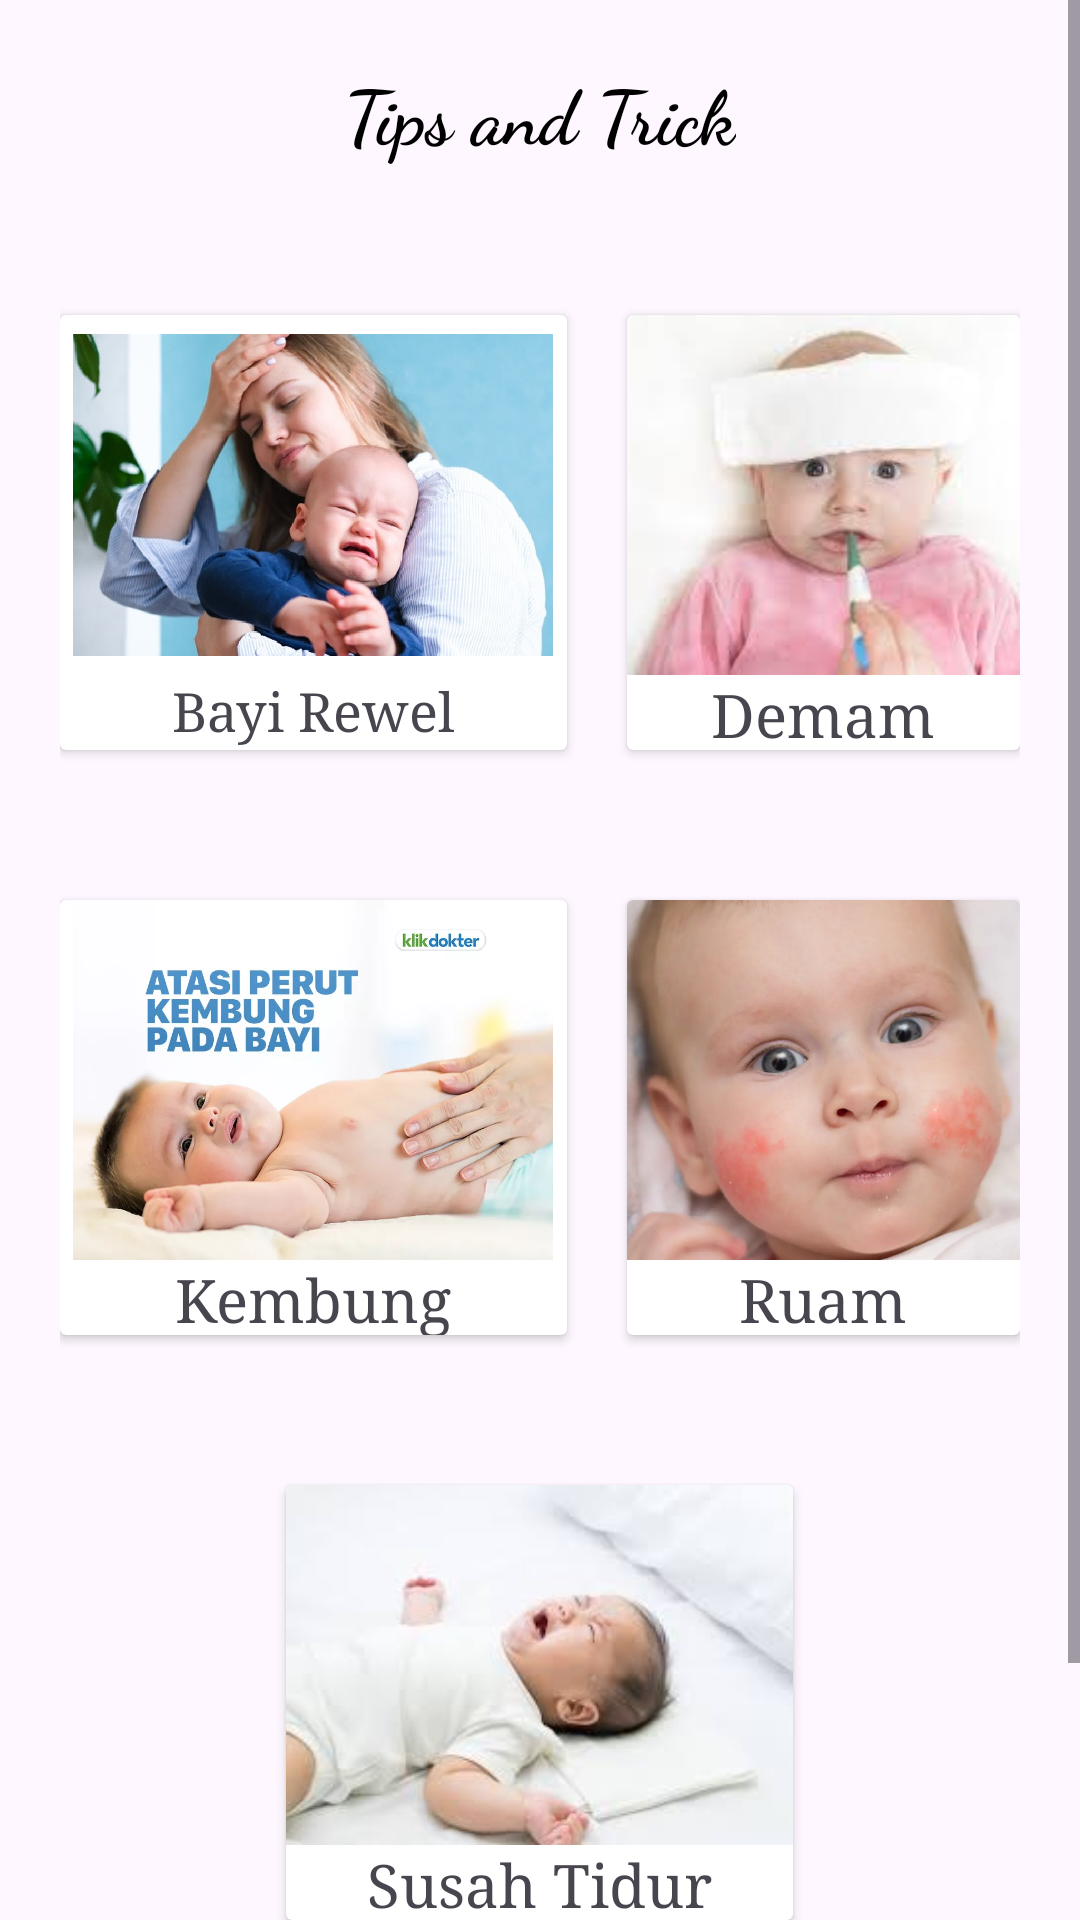

This screen was rendered from an Android layout file. Write that file and the resources it references.
<!-- AndroidManifest.xml: application theme Theme.Babygrowthmonitor -->
<!-- res/layout/activity_tips.xml -->
<?xml version="1.0" encoding="utf-8"?>
<ScrollView
    xmlns:android="http://schemas.android.com/apk/res/android"
    android:layout_width="match_parent"
    android:layout_height="match_parent"
    android:background="@drawable/background">

    <RelativeLayout
        android:layout_width="match_parent"
        android:layout_height="wrap_content"
        android:padding="20dp">

        <TextView
            android:id="@+id/judultips"
            android:layout_width="wrap_content"
            android:layout_height="wrap_content"
            android:layout_gravity="center"
            android:textStyle="bold"
            android:text="Tips and Trick"
            android:layout_centerHorizontal="true"
            android:textSize="25sp"
            android:fontFamily="cursive"
            android:textColor="@color/black"
            />
        <androidx.cardview.widget.CardView
            android:layout_width="169dp"
            android:layout_height="145dp"
            android:layout_below="@+id/judultips"
            android:layout_centerHorizontal="false"
            android:layout_marginTop="50dp"
            android:id="@+id/cardview_bayirewel">
            <LinearLayout
                android:layout_width="match_parent"
                android:layout_height="wrap_content"
                android:orientation="vertical">

                <ImageView
                    android:id="@+id/image_view_bayirewel"
                    android:layout_width="160dp"
                    android:layout_height="120dp"
                    android:layout_gravity="center"
                    android:src="@drawable/rewel" />

                <TextView
                    android:layout_width="wrap_content"
                    android:layout_height="wrap_content"
                    android:layout_gravity="center"
                    android:text="Bayi Rewel"
                    android:textSize="18dp"
                    android:fontFamily="serif"
                    android:id="@+id/text_view_bayirewel"/>

            </LinearLayout>
        </androidx.cardview.widget.CardView>
        <androidx.cardview.widget.CardView
            android:layout_width="169dp"
            android:layout_height="145dp"
            android:layout_centerHorizontal="false"
            android:layout_toEndOf="@+id/cardview_bayirewel"
            android:layout_marginLeft="20dp"
            android:layout_marginTop="50dp"
            android:layout_below="@id/judultips"
            android:id="@+id/demam">
            <LinearLayout
                android:layout_width="match_parent"
                android:layout_height="wrap_content"
                android:orientation="vertical">
                <ImageView
                    android:layout_width="160dp"
                    android:layout_height="120dp"
                    android:layout_gravity="center"
                    android:scaleType="centerCrop"
                    android:src="@drawable/demam"
                    android:id="@+id/image_view_demam"/>
                <TextView
                    android:layout_width="wrap_content"
                    android:layout_height="wrap_content"
                    android:layout_gravity="center"
                    android:text="Demam"
                    android:textSize="20dp"
                    android:fontFamily="serif"
                    android:id="@+id/text_view_demam"/>
            </LinearLayout>
        </androidx.cardview.widget.CardView>
        <androidx.cardview.widget.CardView
            android:layout_width="169dp"
            android:layout_height="145dp"
            android:layout_centerHorizontal="false"
            android:layout_below="@id/cardview_bayirewel"
            android:layout_marginTop="50dp"
            android:id="@+id/card_view_kembung">
            <LinearLayout
                android:layout_width="match_parent"
                android:layout_height="wrap_content"
                android:orientation="vertical">
                <ImageView
                    android:layout_width="160dp"
                    android:layout_height="120dp"
                    android:layout_gravity="center"
                    android:scaleType="centerCrop"
                    android:src="@drawable/kembung"
                    android:id="@+id/image_view_kembung"/>
                <TextView
                    android:layout_width="wrap_content"
                    android:layout_height="wrap_content"
                    android:layout_gravity="center"
                    android:text="Kembung"
                    android:textSize="20dp"
                    android:fontFamily="serif"
                    android:id="@+id/text_view_kembung"/>
            </LinearLayout>
        </androidx.cardview.widget.CardView>

        <androidx.cardview.widget.CardView
            android:id="@+id/card_view_ruam"
            android:layout_width="169dp"
            android:layout_height="145dp"
            android:layout_below="@+id/demam"
            android:layout_marginLeft="20dp"
            android:layout_marginTop="50dp"
            android:layout_toEndOf="@id/card_view_kembung">

            <LinearLayout
                android:layout_width="match_parent"
                android:layout_height="wrap_content"
                android:orientation="vertical">

                <ImageView
                    android:id="@+id/image_view_ruam"
                    android:layout_width="170dp"
                    android:layout_height="120dp"
                    android:layout_gravity="center"
                    android:scaleType="centerCrop"
                    android:src="@drawable/ruam" />

                <TextView
                    android:id="@+id/text_view_ruam"
                    android:layout_width="wrap_content"
                    android:layout_height="wrap_content"
                    android:layout_gravity="center"
                    android:fontFamily="serif"
                    android:text="Ruam"
                    android:textSize="20dp" />
            </LinearLayout>
        </androidx.cardview.widget.CardView>

        <androidx.cardview.widget.CardView
            android:id="@+id/card_view_tidur"
            android:layout_width="169dp"
            android:layout_height="145dp"
            android:layout_below="@+id/card_view_kembung"
            android:layout_marginLeft="20dp"
            android:layout_marginTop="50dp"
            android:layout_centerHorizontal="true">

            <LinearLayout
                android:layout_width="match_parent"
                android:layout_height="wrap_content"
                android:orientation="vertical">

                <ImageView
                    android:id="@+id/image_view_tidur"
                    android:layout_width="170dp"
                    android:layout_height="120dp"
                    android:layout_gravity="center"
                    android:scaleType="centerCrop"
                    android:src="@drawable/susahtidur" />

                <TextView
                    android:id="@+id/text_view_tidur"
                    android:layout_width="wrap_content"
                    android:layout_height="wrap_content"
                    android:layout_gravity="center"
                    android:fontFamily="serif"
                    android:text="Susah Tidur"
                    android:textSize="20dp" />
            </LinearLayout>
        </androidx.cardview.widget.CardView>

        <Button
            android:id="@+id/btnbackawal"
            android:layout_width="wrap_content"
            android:layout_height="wrap_content"
            android:layout_below="@+id/card_view_tidur"
            android:layout_alignParentBottom="true"
            android:layout_marginBottom="31dp"
            android:backgroundTint="#2196F3"
            android:layout_centerHorizontal="true"
            android:text="BACK TO MENU" />

    </RelativeLayout>
</ScrollView>
<!-- resources referenced by this layout -->
<resources>
  <color name="black">#FF000000</color>
  <!-- drawable demam: jpg bitmap (drawable, 3537 bytes) -->
  <!-- drawable kembung: jpg bitmap (drawable, 379559 bytes) -->
  <!-- drawable rewel: jpg bitmap (drawable, 74664 bytes) -->
  <!-- drawable ruam: jpg bitmap (drawable, 93039 bytes) -->
  <!-- drawable susahtidur: jpg bitmap (drawable, 4335 bytes) -->
  <style name="Theme.Babygrowthmonitor" parent="Base.Theme.Babygrowthmonitor" />
  <style name="Base.Theme.Babygrowthmonitor" parent="Theme.Material3.DayNight.NoActionBar">
          
          <item name="colorPrimary">@color/Hijau</item>
      </style>
  <color name="Hijau">#1FB497</color>
</resources>
